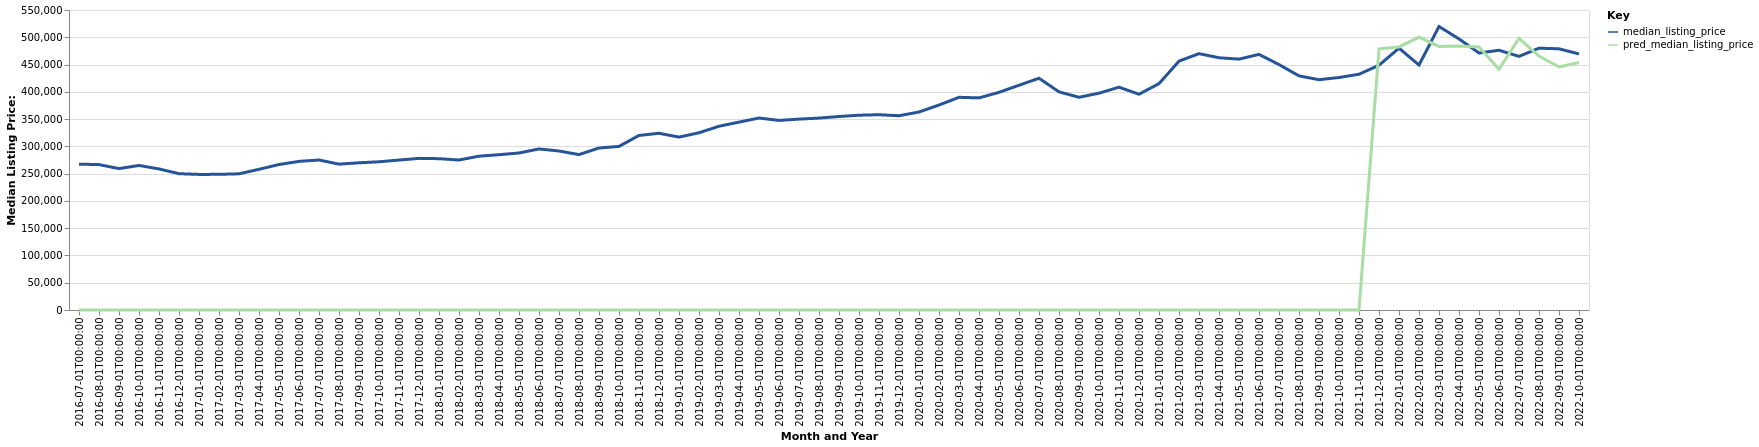

The table this chart was drawn from, first rows:
date, time_idx, median_listing_price, thirty_year_interest_rate_five, month, county_name, active_listing_count, pred_median_listing_price, month_year
2016-07-01, 0, 267400, 3.72, 7, Grand Junction, CO, 971.0, 0, Jul-2016
2016-08-01, 1, 266575, 3.73, 8, Grand Junction, CO, 989.0, 0, Aug-2016
2016-09-01, 2, 259225, 3.66, 9, Grand Junction, CO, 1109, 0, Sep-2016
2016-10-01, 3, 265000, 3.64, 10, Grand Junction, CO, 1089, 0, Oct-2016
2016-11-01, 4, 258588, 3.66, 11, Grand Junction, CO, 1026, 0, Nov-2016
2016-12-01, 5, 249900, 3.48, 12, Grand Junction, CO, 953.0, 0, Dec-2016
2017-01-01, 6, 248575, 3.45, 1, Grand Junction, CO, 880.0, 0, Jan-2017
2017-02-01, 7, 248700, 3.5, 2, Grand Junction, CO, 863.0, 0, Feb-2017
2017-03-01, 8, 249700, 3.52, 3, Grand Junction, CO, 890.0, 0, Mar-2017
2017-04-01, 9, 257950, 4.03, 4, Grand Junction, CO, 925.0, 0, Apr-2017
2017-05-01, 10, 266700, 4.32, 5, Grand Junction, CO, 955.0, 0, May-2017
2017-06-01, 11, 272450, 4.2, 6, Grand Junction, CO, 932.0, 0, Jun-2017
2017-07-01, 12, 275000, 4.19, 7, Grand Junction, CO, 982.0, 0, Jul-2017
2017-08-01, 13, 267400, 4.3, 8, Grand Junction, CO, 996.0, 0, Aug-2017
2017-09-01, 14, 269900, 4.1, 9, Grand Junction, CO, 976.0, 0, Sep-2017
2017-10-01, 15, 271725, 4.05, 10, Grand Junction, CO, 953.0, 0, Oct-2017
2017-11-01, 16, 274900, 3.94, 11, Grand Junction, CO, 878.0, 0, Nov-2017
2017-12-01, 17, 278000, 4.03, 12, Grand Junction, CO, 804.0, 0, Dec-2017
2018-01-01, 18, 277422, 3.93, 1, Grand Junction, CO, 691.0, 0, Jan-2018
2018-02-01, 19, 275000, 3.83, 2, Grand Junction, CO, 685.0, 0, Feb-2018
2018-03-01, 20, 282000, 3.94, 3, Grand Junction, CO, 744.0, 0, Mar-2018
2018-04-01, 21, 284725, 3.95, 4, Grand Junction, CO, 803.0, 0, Apr-2018
2018-05-01, 22, 287850, 3.99, 5, Grand Junction, CO, 843.0, 0, May-2018
2018-06-01, 23, 295250, 4.15, 6, Grand Junction, CO, 901.0, 0, Jun-2018
2018-07-01, 24, 291510, 4.4, 7, Grand Junction, CO, 957.0, 0, Jul-2018
2018-08-01, 25, 284950, 4.46, 8, Grand Junction, CO, 982.0, 0, Aug-2018
2018-09-01, 26, 297000, 4.58, 9, Grand Junction, CO, 974.0, 0, Sep-2018
2018-10-01, 27, 299925, 4.66, 10, Grand Junction, CO, 975.0, 0, Oct-2018
2018-11-01, 28, 320000, 4.62, 11, Grand Junction, CO, 791.0, 0, Nov-2018
2018-12-01, 29, 324000, 4.54, 12, Grand Junction, CO, 729.0, 0, Dec-2018
2019-01-01, 30, 317000, 4.6, 1, Grand Junction, CO, 667.0, 0, Jan-2019
2019-02-01, 31, 324950, 4.72, 2, Grand Junction, CO, 667.0, 0, Feb-2019
2019-03-01, 32, 336857, 4.9, 3, Grand Junction, CO, 652.0, 0, Mar-2019
2019-04-01, 33, 344500, 4.94, 4, Grand Junction, CO, 671.0, 0, Apr-2019
2019-05-01, 34, 351950, 4.75, 5, Grand Junction, CO, 727.0, 0, May-2019
2019-06-01, 35, 347575, 4.51, 6, Grand Junction, CO, 819.0, 0, Jun-2019
2019-07-01, 36, 349950, 4.41, 7, Grand Junction, CO, 833.0, 0, Jul-2019
2019-08-01, 37, 351836, 4.41, 8, Grand Junction, CO, 829.0, 0, Aug-2019
2019-09-01, 38, 354741, 4.2, 9, Grand Junction, CO, 816.0, 0, Sep-2019
2019-10-01, 39, 357125, 4.14, 10, Grand Junction, CO, 805.0, 0, Oct-2019
2019-11-01, 40, 358000, 3.84, 11, Grand Junction, CO, 753.0, 0, Nov-2019
2019-12-01, 41, 356200, 3.81, 12, Grand Junction, CO, 684.0, 0, Dec-2019
2020-01-01, 42, 363000, 3.75, 1, Grand Junction, CO, 606.0, 0, Jan-2020
2020-02-01, 43, 375787, 3.73, 2, Grand Junction, CO, 565.0, 0, Feb-2020
2020-03-01, 44, 389950, 3.78, 3, Grand Junction, CO, 572.0, 0, Mar-2020
2020-04-01, 45, 388875, 3.75, 4, Grand Junction, CO, 605.0, 0, Apr-2020
2020-05-01, 46, 399064, 3.74, 5, Grand Junction, CO, 602.0, 0, May-2020
2020-06-01, 47, 412050, 3.72, 6, Grand Junction, CO, 547.0, 0, Jun-2020
2020-07-01, 48, 424900, 3.49, 7, Grand Junction, CO, 504.0, 0, Jul-2020
2020-08-01, 49, 399950, 3.65, 8, Grand Junction, CO, 455.0, 0, Aug-2020
2020-09-01, 50, 390000, 3.33, 9, Grand Junction, CO, 423.0, 0, Sep-2020
2020-10-01, 51, 397500, 3.28, 10, Grand Junction, CO, 416.0, 0, Oct-2020
2020-11-01, 52, 408475, 3.21, 11, Grand Junction, CO, 392.0, 0, Nov-2020
2020-12-01, 53, 395600, 3.07, 12, Grand Junction, CO, 363.0, 0, Dec-2020
2021-01-01, 54, 415000, 2.99, 1, Grand Junction, CO, 269.0, 0, Jan-2021
2021-02-01, 55, 456225, 2.93, 2, Grand Junction, CO, 233.0, 0, Feb-2021
2021-03-01, 56, 470000, 2.88, 3, Grand Junction, CO, 217.0, 0, Mar-2021
2021-04-01, 57, 462450, 2.84, 4, Grand Junction, CO, 183.0, 0, Apr-2021
2021-05-01, 58, 459950, 2.71, 5, Grand Junction, CO, 220.0, 0, May-2021
2021-06-01, 59, 468605, 2.79, 6, Grand Junction, CO, 269.0, 0, Jun-2021
... 16 more rows
